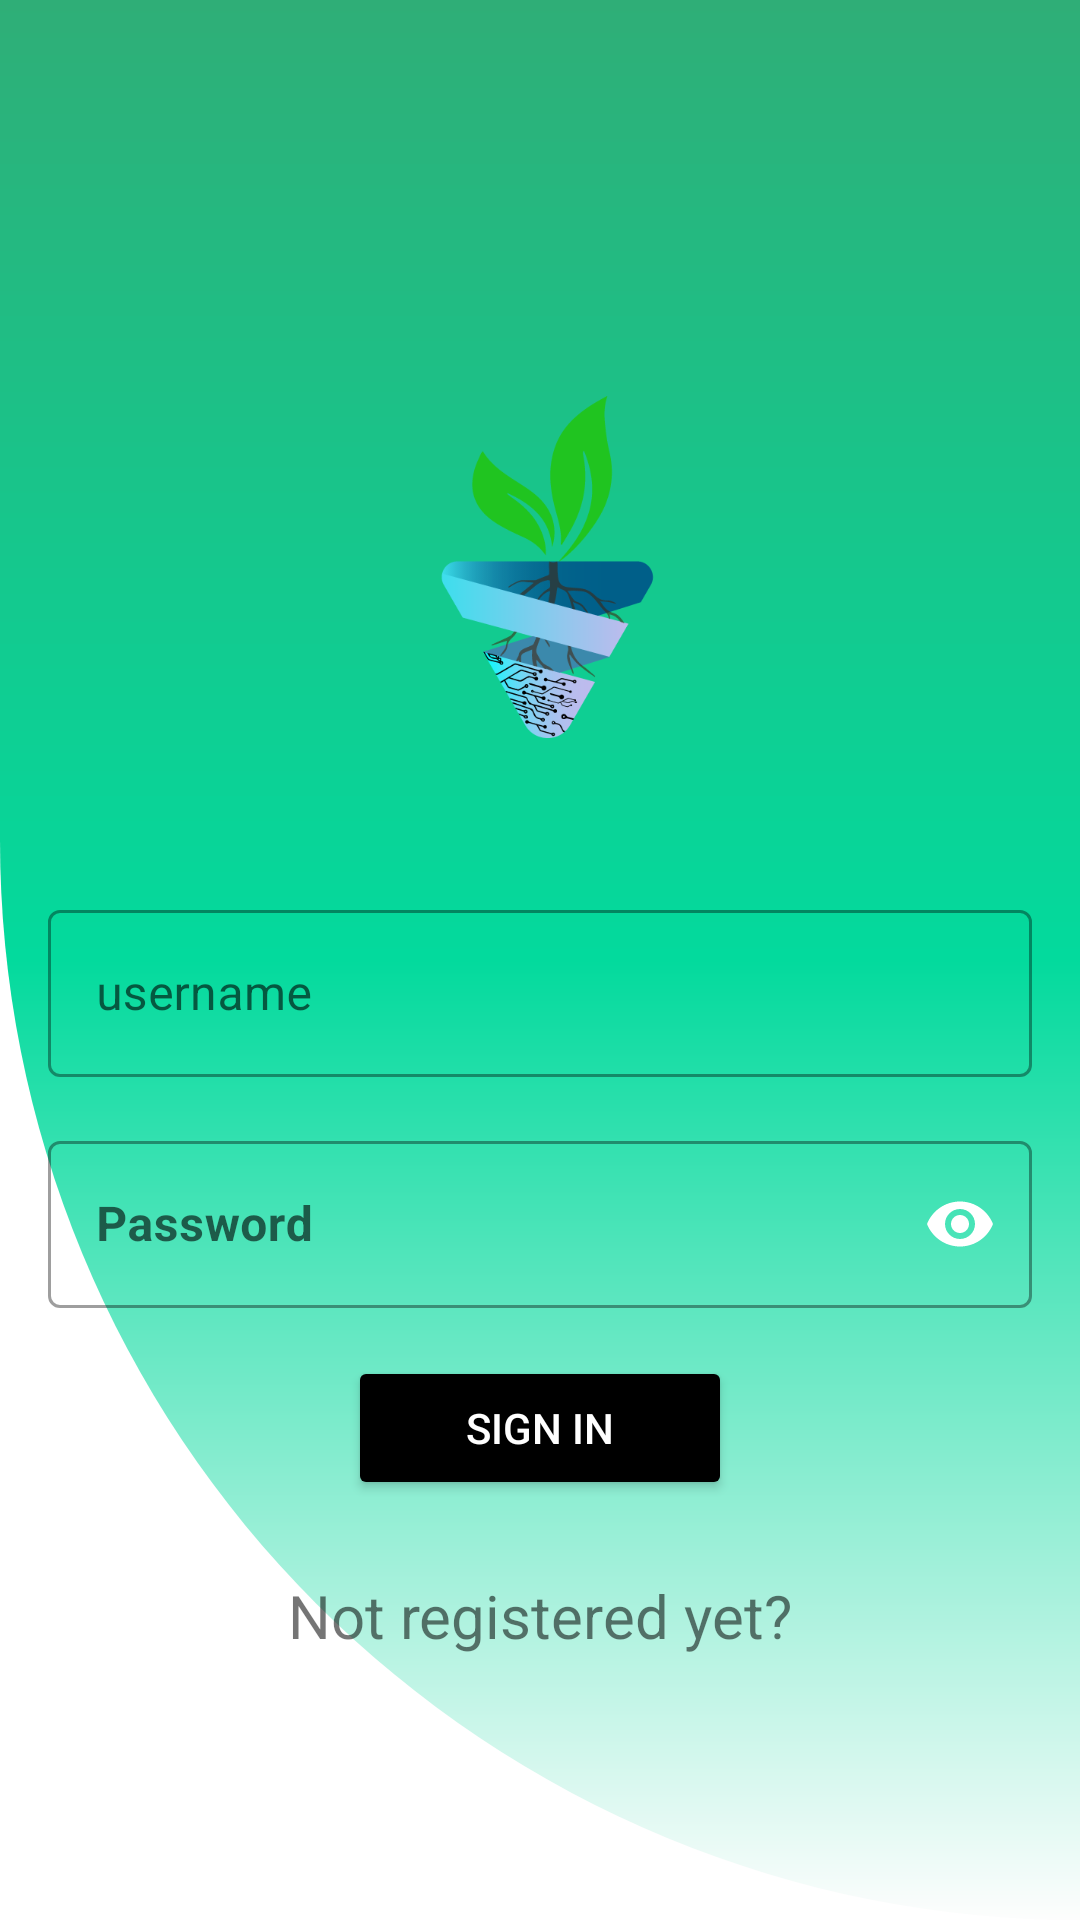

This screen was rendered from an Android layout file. Write that file and the resources it references.
<!-- AndroidManifest.xml: application theme Theme.VirtualFarmMarketPlace -->
<!-- res/layout/activity_main.xml -->
<?xml version="1.0" encoding="utf-8"?>
<LinearLayout xmlns:android="http://schemas.android.com/apk/res/android"
    xmlns:app="http://schemas.android.com/apk/res-auto"
    xmlns:tools="http://schemas.android.com/tools"
    android:layout_width="match_parent"
    android:orientation="vertical"
    android:layout_height="match_parent"
    tools:context="MainActivity"
    android:background="@drawable/loginpage_bg">


    <ImageView
        android:layout_width="239dp"
        android:layout_height="152dp"
        android:layout_gravity="center"
        android:layout_marginTop="130dp"
        android:contentDescription="LogoImage"
        android:src="@drawable/vf_logo" />

    <com.google.android.material.textfield.TextInputLayout
        android:id="@+id/UsernameLayout"
        android:layout_marginStart="16dp"
        android:layout_marginTop="16dp"
        android:layout_marginEnd="16dp"
        android:layout_width="match_parent"
        android:layout_height="wrap_content"
        android:hint="username"
        style="@style/Widget.MaterialComponents.TextInputLayout.OutlinedBox">

        <com.google.android.material.textfield.TextInputEditText
            android:id="@+id/IdUsername"
            android:inputType="textPersonName"
            android:layout_width="match_parent"
            android:layout_height="wrap_content" />

    </com.google.android.material.textfield.TextInputLayout>

    <com.google.android.material.textfield.TextInputLayout
        android:id="@+id/PasswordLayout"
        android:layout_width="match_parent"
        android:layout_height="wrap_content"
        app:passwordToggleEnabled="true"
        android:layout_marginTop="16dp"
        android:layout_marginBottom="16dp"
        android:layout_marginStart="16dp"
        android:layout_marginEnd="16dp"
        app:endIconMode="password_toggle"
        app:endIconTint="@color/black"
        app:hintAnimationEnabled="true"
        style="@style/Widget.MaterialComponents.TextInputLayout.OutlinedBox">

        <com.google.android.material.textfield.TextInputEditText
            android:id="@+id/IdPassword"
            android:layout_width="match_parent"
            android:layout_height="wrap_content"
            android:hint="Password"
            android:textStyle="bold"
            android:inputType="textPassword" />
    </com.google.android.material.textfield.TextInputLayout>

    <Button
        android:id="@+id/IdLoginBtn"
        android:layout_width="128dp"
        android:layout_height="wrap_content"
        android:layout_gravity="center"
        android:backgroundTint="@color/black"
        android:onClick="openHome"
        android:text="Sign In"
        android:textColor="#ffffff"
        />

    <TextView
        android:id="@+id/IdNewUserReg"
        android:layout_width="wrap_content"
        android:layout_height="wrap_content"
        android:text="Not registered yet?"
        android:textSize="20sp"
        android:layout_gravity="center"
        android:layout_marginTop="25dp"/>


</LinearLayout>
<!-- resources referenced by this layout -->
<resources>
  <!-- drawable loginpage_bg (drawable) -->
  <?xml version="1.0" encoding="utf-8"?>
  <shape xmlns:tools="http://schemas.android.com/tools"
      xmlns:android="http://schemas.android.com/apk/res/android"
      tools:ignore="ExtraText">
  
      android:shape= "rectangle"
      <gradient android:endColor="#2FAE77"
          android:centerColor="#03DA9D"
          android:startColor="#FDFDFD"
          android:type="linear"
          android:angle="90"/>
  
      <corners android:bottomLeftRadius="400dp"
          android:topLeftRadius="0dp"/>
  
  </shape>
  <!-- drawable vf_logo: png bitmap (drawable, 31257 bytes) -->
  <style name="Theme.VirtualFarmMarketPlace" parent="Theme.MaterialComponents.DayNight.DarkActionBar">
          
          <item name="colorPrimary">@color/purple_500</item>
          <item name="colorPrimaryVariant">@color/purple_700</item>
          <item name="colorOnPrimary">@color/white</item>
          
          <item name="colorSecondary">@color/teal_200</item>
          <item name="colorSecondaryVariant">@color/teal_700</item>
          <item name="colorOnSecondary">@color/black</item>
          
          <item name="android:statusBarColor">?attr/colorPrimaryVariant</item>
          
      </style>
  <!-- not gathered from this repository: default colours our renderer supplied (Android Studio template values) -->
  <color name="purple_500">#FF6200EE</color>
  <color name="purple_700">#FF3700B3</color>
  <color name="teal_200">#FF03DAC5</color>
  <color name="teal_700">#FF018786</color>
  <color name="black">#FF000000</color>
  <color name="white">#FFFFFFFF</color>
</resources>
